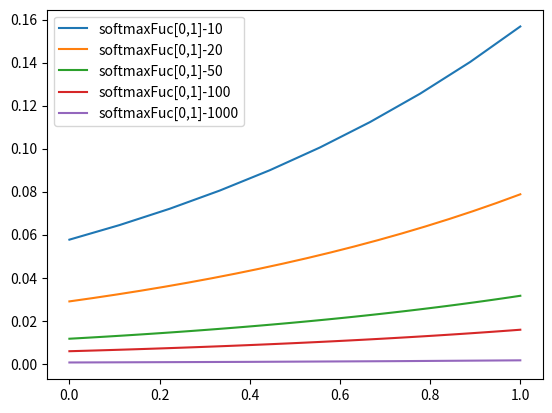

Write the Python code that produced this figure.
# [redacted]
#01/04/2020  add derivative2
#common and interesting math fuction 

import numpy as np 
import matplotlib.pyplot as plt


def derivative(f,x,h=0.0001): #one parameter fuction derivate
    return (f(x+h)-f(x))/h

def derivative2(f,x,h=0.001): #Second Derivative
    return (derivative(f,x+h,h) - derivative(f,x,h))/h

def normalDistribution(x):
    return 1/np.sqrt(2*np.pi) * np.exp(-0.5*x**2)
    
def softmaxFuc(x):
    softmax = np.exp(x)/np.sum(np.exp(x))
    #print(softmax)
    #print(np.sum(softmax))
    return softmax

def sigmoid(x):
    return 1 / (1 + np.exp(-x))

def log(x):
    return np.log(x)

def exp(x):
    return np.exp(x)
    
def circle(x):
    return np.sqrt(1-x**2)*randomSymbol(len(x))

def heart(x): #heart equation: x**2+ (5*y/4 - sqrt(abs(x)))**2 = 1
    a = np.sqrt(1-x**2)*randomSymbol(len(x)) + np.sqrt(abs(x))
    return a*4/5 

def sawtoothWave(x): # y = t-floor(t) or y = t%1
    #return x%1
    #return x%1 + x
    #return x%1 + np.sin(x)*x
    a = 10 #perid
    return 2*(x/a - np.floor(0.5+x/a))

def powerX(x):
    return np.power(x,x)

def logisticMap2(r=1.5,x0=0.8,N=10): #x:= r*x(1-x)
    maps=[]
    a = x0
    while N>0:
        #print(a,' ',end='')
        maps.append(a)
        a = r*a*(1-a)**3
        N -= 1

    return maps

def logisticMap(r=1.5,x0=0.8,N=10): #x:= r*x(1-x)
    maps=[]
    a = x0
    while N>0:
        #print(a,' ',end='')
        maps.append(a)
        a = r*a*(1-a)
        N -= 1

    return maps

def randomSymbol(length): #-1,1,1,-1,1,-1...
    f = np.zeros(length)+np.where(np.random.random(length)>0.5,1.0,-1.0)
    return f

def plot(x,y=None):
    if y:
        plt.plot(x,y)
    else:
        plt.plot(x)
    plt.show()

def plotSub(x,y,ax=None, aspect=False, label=''):
    ax.plot(x,y,label=label)
    #ax.title.set_text(name)
    if aspect:
        ax.set_aspect(1)
    ax.legend()
    
def scatterSub(x,y,ax=None,name=''):
    ax.scatter(x,y,linewidths=.1,color='r',marker=',')
    ax.set_aspect(1)

def scatter(x,y,ratio=True):
    plt.scatter(x,y)
    if ratio:
        ax = plt.gca()
        ax.set_aspect(1)
    plt.show()

def testLogisticMap():
    rValue = 3.9
    ls1 = logisticMap(r=rValue,x0=0.2,N=100)
    #plot(ls1)
    ls2 = logisticMap(r=rValue,x0=0.20000000001,N=100)
    #plot(ls2)

    ax = plt.subplot(1, 1, 1)
    ax.plot(ls1,label='x0=0.2')
    ax.plot(ls2,label='x0=0.20000000001')

    xMax = 100
    ax.set_xticks(np.linspace(0,xMax,10))
    ax.set_xlim(0, xMax)
    ax.set_title("An iota causes a big difference(butterfly effects)")
    ax.legend(loc='lower left')
    plt.show()

def testLogisticMap2():
    #rValue = 9
    #ls1 = logisticMap2(r=rValue,x0=0.2,N=100)
    #plot(ls1)
    #ls2 = logisticMap(r=rValue,x0=0.20000000001,N=100)
    #plot(ls2)

    '''
    N=9
    for i in range(N):
        print('*'*50,i)
        rValue = i+1
        ls1 = logisticMap2(r=rValue,x0=0.2,N=100)
        
        ax = plt.subplot(3, 3, i+1)
        ax.plot(ls1,label='x0=0.2')
        ax.set_title('r='+str(rValue))
    plt.show()
    '''

    iters=80
    rStart = 3.9
    #rl=[0, 0.01, 0.001, 0.0001, 0.0000001, 0.0000000001]
    rl=[0, 0.000001, 0.0000000000001]
    ls=[]
    for i,rV in enumerate(rl):
        #print('*'*50,i)
        rValue = rStart + rV
        ls.append(logisticMap(r=rValue,x0=0.8,N=iters))
        
    ax = plt.subplot(1,1,1)
    for i,l in enumerate(ls):
        ax.plot(l,label='x0='+str(rStart + rl[i]))

    ax.set_title('Butterfly effects')
    ax.legend(loc='lower left')
    plt.show()


def plotCircle(ax):
    x = np.linspace(-1.0, 1.0, 100)
    y = np.linspace(-1.0, 1.0, 100)
    X, Y = np.meshgrid(x, y)
    F = X ** 2 + Y ** 2 - 1
    ax.contour(X, Y, F, [0])
    ax.set_aspect(1)
    
def plotHeart(ax):
    x = np.linspace(-1.0, 1.0, 100)
    y = np.linspace(-1.0, 1.5, 100)
    X, Y = np.meshgrid(x, y)
    # x**2+ (5*y/4 - sqrt(abs(x)))**2 = 1
    F = X ** 2 + (5*Y/4 - np.sqrt(abs(x)))** 2 - 1
    ax.contour(X, Y, F, [0])
    ax.set_aspect(1)

def plotPowerX():
    x = np.linspace(0,1.5, 100)
    ax = plt.subplot(1,1,1)
    plotSub(x, powerX(x), ax,label='powerX')
    #plotSub(x, derivative(powerX, x), ax, label='powerX\'', aspect=True)
    
    de = derivative(powerX, x)
    de[x<0.1]= np.nan
    plotSub(x, de, ax, label='powerX\'', aspect=False)
    
    #plotSub(x, derivative2(powerX, x), ax, label='powerX\'\'', aspect=True)
    plotSub(x, x, ax,label='y=x')
    plotSub(x, np.ones((len(x))), ax,label='y=1')
    plt.show()
    
def plotSoftmax():
    x = np.linspace(-2,-1, 100)
    ax = plt.subplot(1,1,1)
    plotSub(x, softmaxFuc(x), ax,label='softmaxFuc[-2,-1]')
    
    x = np.linspace(-1,0, 100)
    plotSub(x, softmaxFuc(x), ax,label='softmaxFuc[-1,0]')
    
    x = np.linspace(-0.5,0.5, 100)
    plotSub(x, softmaxFuc(x), ax,label='softmaxFuc[-0.5,0.5]')
    
    x = np.linspace(0,1, 100)
    plotSub(x, softmaxFuc(x), ax,label='softmaxFuc[0,1]')
    
    x = np.linspace(1,3, 100)
    plotSub(x, softmaxFuc(x), ax,label='softmaxFuc[1,3]')
    
    x = np.linspace(3,5, 100)
    plotSub(x, softmaxFuc(x), ax,label='softmaxFuc[3,5]')
    
    x = np.linspace(-1,3, 100)
    plotSub(x, softmaxFuc(x), ax,label='softmaxFuc[-1,3]')
    
    x = np.linspace(-2,5, 100)
    plotSub(x, softmaxFuc(x), ax,label='softmaxFuc[-2,5]')
    
    plt.show()

def plotSoftmax2():
    ax = plt.subplot(1,1,1)
    Ns=[10,20,50,100,1000]    
    for i in Ns:
        x = np.linspace(0,1, i)
        plotSub(x, softmaxFuc(x), ax,label='softmaxFuc[0,1]-'+str(i))
    plt.show()
    
def main():
    #return testLogisticMap2()
    
    #x = np.linspace(-1,1, 10000)
    #scatter(x,circle(x))
    #scatter(x,heart(x))
    #Num=100
    #scatter(np.arange(Num),logisticMap(r=.5,x0=0.4,N=Num),False)
    #plot(logisticMap(r=.5,x0=0.4,N=30))

    '''
    row = 2
    col = 2
    ax = plt.subplot(row, col, 1)
    x = np.linspace(-5,5, 10)
    plotSub(x,sigmoid(x), ax,name='sigmod')

    ax = plt.subplot(row, col, 2)
    x = np.linspace(-5,0, 10)
    plotSub(x,exp(x), ax,name='exp')

    ax = plt.subplot(row, col, 3)
    x = np.linspace(-1,1, 1000)
    scatterSub(x,circle(x), ax,name='circle')

    ax = plt.subplot(row, col, 4)
    scatterSub(x,heart(x), ax,name='heart')
    plt.show()
    '''

    '''
    x = np.linspace(0,1.5, 100)
    ax = plt.subplot(1,1,1)
    #plotSub(x,sawtoothWave(x),ax,label='sawWave')
    plotSub(x, powerX(x), ax,label='X^x')
    plotSub(x, derivative(powerX, x), ax, label='X^x\'', aspect=False)
    '''
    
    '''
    x = np.linspace(-2,2, 50)
    ax = plt.subplot(1,1,1)
    
    plotSub(x, sigmoid(x), ax,label='sigmoid')
    plotSub(x, derivative(sigmoid, x), ax, label='sigmoid\'', aspect=False)
    plotSub(x, derivative2(sigmoid, x), ax, label='sigmoid\'\'', aspect=False)
    
    plotSub(x, normalDistribution(x), ax,label='normalDistribution')
    plotSub(x, derivative(normalDistribution, x), ax, label='normalDistribution\'', aspect=False)
    plotSub(x, derivative2(normalDistribution, x), ax, label='normalDistribution\'\'', aspect=False)
    
    #plotSub(x, exp(x), ax,name='exp', label='exp')
    #plotSub(x, derivative(exp, x), ax, label='exp\'', aspect=False)
    
    plotSub(x, softmaxFuc(x), ax,label='softmaxFuc')
    plotSub(x, derivative(softmaxFuc, x), ax, label='softmaxFuc\'', aspect=False)
    
    #plotSub(x, log(x), ax,label='log') #log(x)' = 1/x
    #plotSub(x, derivative(log, x), ax,label='log\'')
    
    plotHeart(ax)
    plotCircle(ax)
    
    #x = np.linspace(0,2, 100)
    #plotSub(x, powerX(x), ax,label='powerX')
    #plotSub(x, derivative(powerX, x), ax, label='powerX\'', aspect=False)
    plt.show()
    '''
    
    #plotPowerX()
    #plotSoftmax()
    plotSoftmax2()
    pass

if __name__ == '__main__':
    main()
